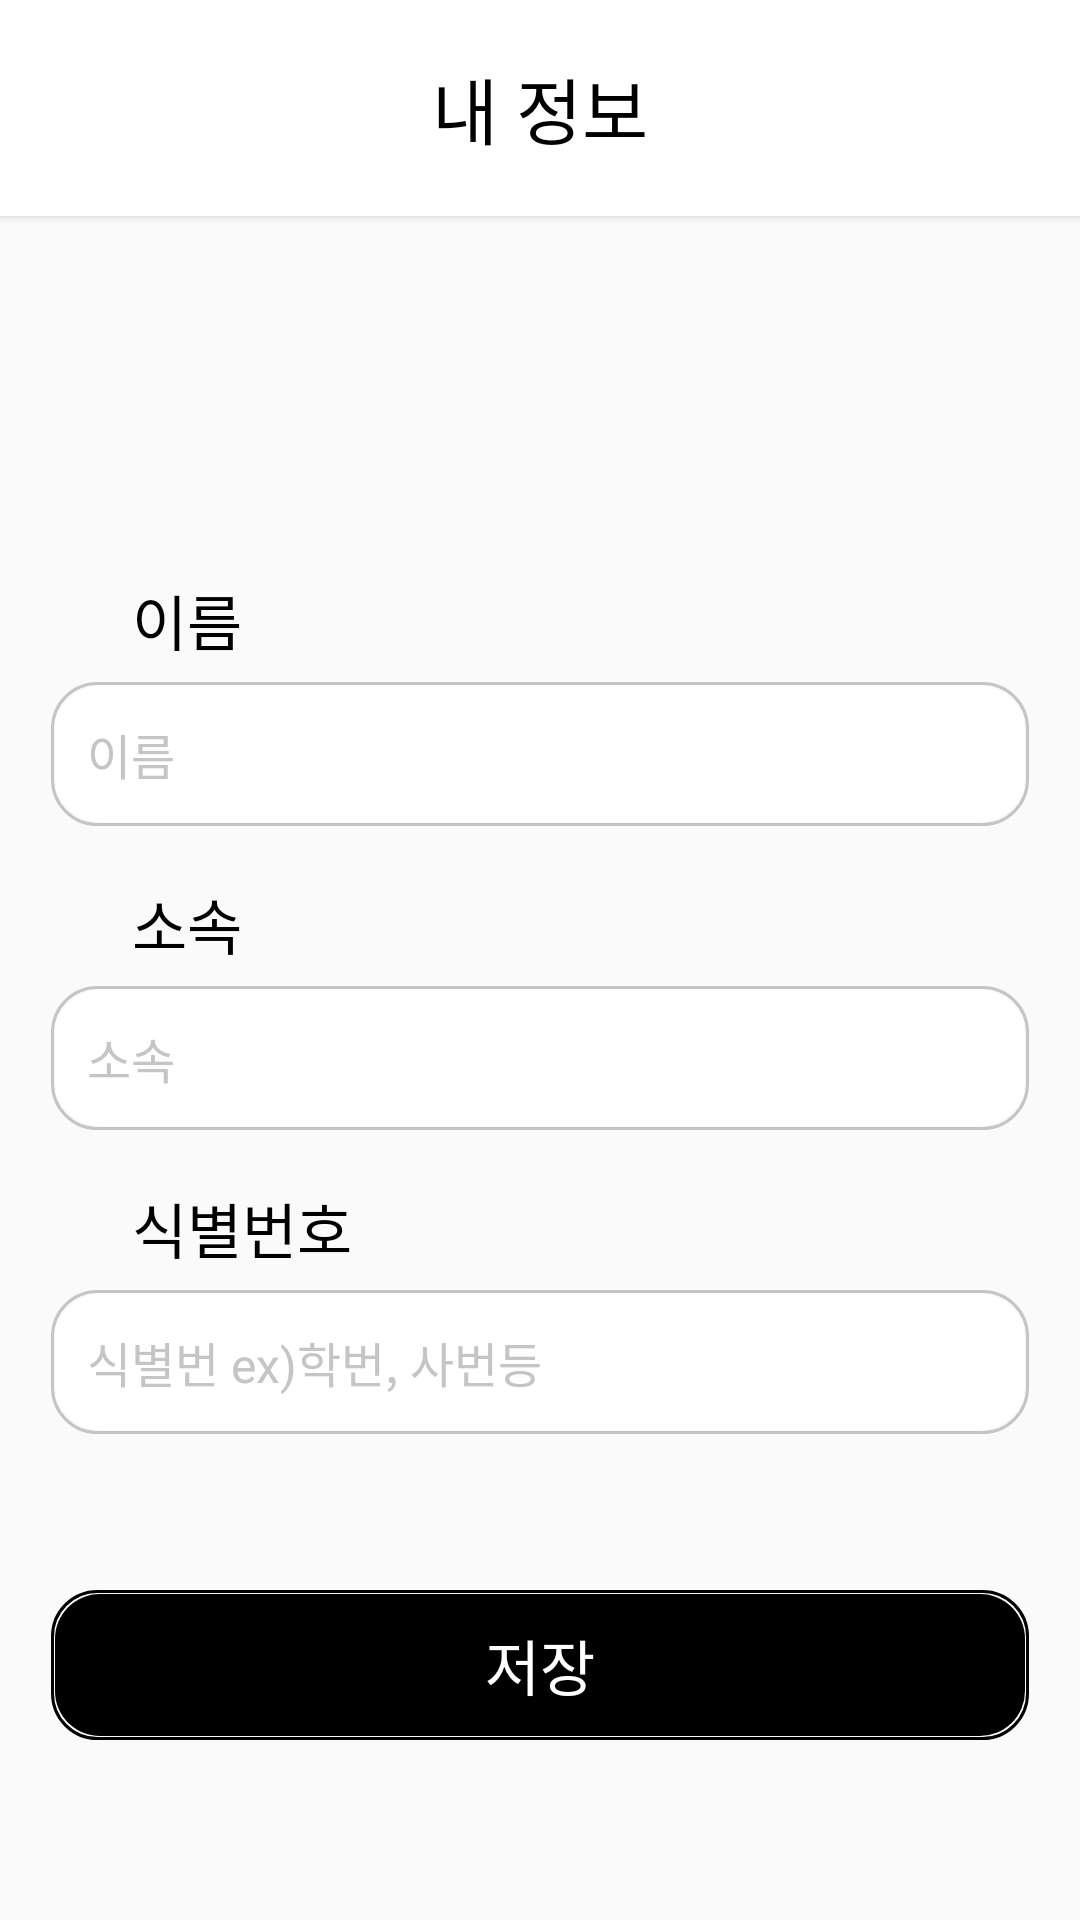

Android layout source for this screen:
<!-- AndroidManifest.xml: application theme Theme.Chunsik_project -->
<!-- res/layout/mypage.xml -->
<?xml version="1.0" encoding="utf-8"?>
<LinearLayout xmlns:android="http://schemas.android.com/apk/res/android"
    android:orientation="vertical"
    android:layout_width="match_parent"
    android:layout_height="match_parent"
    xmlns:card_view="http://schemas.android.com/apk/res-auto">

    <androidx.cardview.widget.CardView
        android:id="@+id/mypage_mp"
        android:layout_width="411dp"
        android:layout_height="72dp"
        android:layout_gravity="center"
        card_view:cardBackgroundColor="@color/white">

        <TextView
            android:layout_width="wrap_content"
            android:layout_height="wrap_content"
            android:layout_gravity="center"
            android:text="내 정보"
            android:textColor="@color/black"
            android:textSize="24dp" />


    </androidx.cardview.widget.CardView>


    <TextView
        android:id="@+id/mypage_name"
        android:layout_width="wrap_content"
        android:layout_height="wrap_content"
        android:layout_marginLeft="44dp"
        android:layout_marginTop="120dp"
        android:text="이름"
        android:textColor="@color/black"
        android:textSize="20dp"/>

    <EditText
        android:id="@+id/mypgae_inName"
        android:layout_width="326dp"
        android:layout_height="48dp"
        android:layout_marginTop="6dp"
        android:layout_gravity="center"
        android:background="@drawable/border_white"
        android:text="   이름"
        android:textSize="16dp"
        android:textColor="@color/gray" />

    <TextView
        android:id="@+id/mypage_party"
        android:layout_width="wrap_content"
        android:layout_height="wrap_content"
        android:layout_marginLeft="44dp"
        android:layout_marginTop="18dp"
        android:text="소속"
        android:textColor="@color/black"
        android:textSize="20dp"/>

    <EditText
        android:id="@+id/mypgae_inParty"
        android:layout_width="326dp"
        android:layout_height="48dp"
        android:layout_marginTop="6dp"
        android:layout_gravity="center"
        android:background="@drawable/border_white"
        android:text="   소속"
        android:textSize="16dp"
        android:textColor="@color/gray" />

    <TextView
        android:id="@+id/mypage_number"
        android:layout_width="wrap_content"
        android:layout_height="wrap_content"
        android:layout_marginLeft="44dp"
        android:layout_marginTop="18dp"
        android:text="식별번호  "
        android:textColor="@color/black"
        android:textSize="20dp"/>

    <EditText
        android:id="@+id/mypgae_inNumber"
        android:layout_width="326dp"
        android:layout_height="48dp"
        android:layout_marginTop="6dp"
        android:layout_gravity="center"
        android:background="@drawable/border_white"
        android:text="   식별번 ex)학번, 사번등"
        android:textSize="16dp"
        android:textColor="@color/gray" />

    <Button
        android:id="@+id/mypage_save"
        android:layout_width="326dp"
        android:layout_height="50dp"
        android:layout_marginTop="52dp"
        android:layout_gravity="center"
        android:text="저장"
        android:textColor="@color/white"
        android:textSize="20dp"
        android:background="@drawable/border_black"/>
    
    
    <TextView
        android:id="@+id/mypage_logOut"
        android:layout_width="wrap_content"
        android:layout_height="wrap_content"
        android:layout_marginTop="85dp"
        android:layout_marginLeft="300dp"
        android:text="로그아웃"
        android:textSize="18dp"
        android:textColor="@color/red"
        />




</LinearLayout>
<!-- resources referenced by this layout -->
<resources>
  <color name="black">#FF000000</color>
  <color name="gray">#C5C5C5</color>
  <color name="red">#C80000</color>
  <color name="white">#FFFFFFFF</color>
  <!-- drawable border_black (drawable) -->
  <?xml version="1.0" encoding="utf-8"?>
  <layer-list xmlns:android="http://schemas.android.com/apk/res/android">
      <item>
          <shape android:shape="rectangle">
              <stroke android:width = "1dp" android:color = "#000000"/>
              <corners
                  android:bottomRightRadius="15dp"
                  android:bottomLeftRadius="15dp"
                  android:topLeftRadius="15dp"
                  android:topRightRadius="15dp"/>
          </shape>
      </item>
  
      <item
          android:bottom="1.5dp"
          android:left="1.5dp"
          android:right="1.5dp"
          android:top="1.5dp">
          <shape android:shape="rectangle">
              <solid android:color="#000000"/>
              <corners
                  android:bottomRightRadius="15dp"
                  android:bottomLeftRadius="15dp"
                  android:topLeftRadius="15dp"
                  android:topRightRadius= "15dp"/>
          </shape>
      </item>
  
  
  </layer-list>
  <!-- drawable border_white (drawable) -->
  <?xml version="1.0" encoding="utf-8"?>
  <layer-list xmlns:android="http://schemas.android.com/apk/res/android">
      <item>
          <shape android:shape="rectangle">
              <stroke android:width = "1dp" android:color = "#C5C5C5"/>
              <corners
                  android:bottomRightRadius="15dp"
                  android:bottomLeftRadius="15dp"
                  android:topLeftRadius="15dp"
                  android:topRightRadius="15dp"/>
          </shape>
      </item>
  
      <item
          android:bottom="1.5dp"
          android:left="1.5dp"
          android:right="1.5dp"
          android:top="1.5dp">
          <shape android:shape="rectangle">
              <solid android:color="#FFFFFF"/>
              <corners
                  android:bottomRightRadius="15dp"
                  android:bottomLeftRadius="15dp"
                  android:topLeftRadius="15dp"
                  android:topRightRadius="15dp"/>
          </shape>
      </item>
  
  
  </layer-list>
  <style name="Theme.Chunsik_project" parent="android:Theme.Material.Light.NoActionBar">
          <item name="windowNoTitle">true</item>
          <item name="android:windowFullscreen">true</item>
      </style>
</resources>
